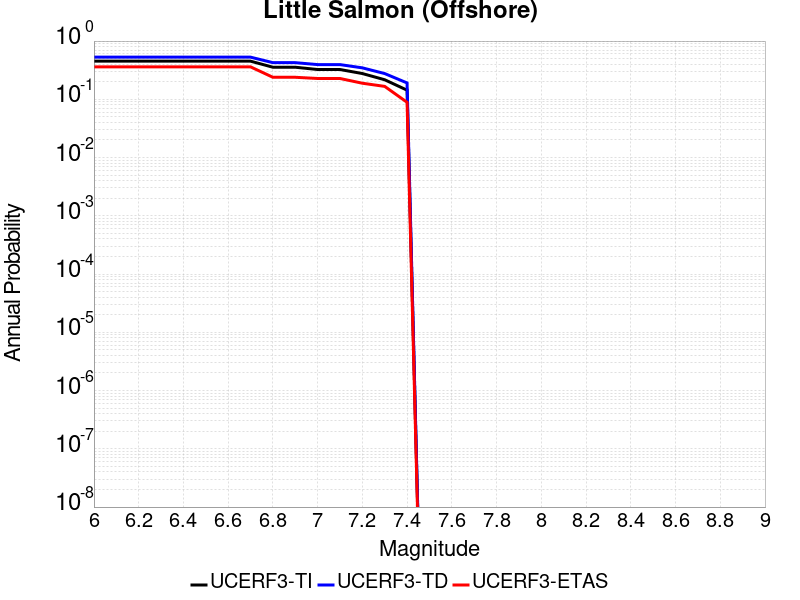

The table this chart was drawn from, first rows:
Magnitude, UCERF3-TI Prob, UCERF3-TD Prob, UCERF3-ETAS Prob
6.0, 0.452, 0.5294, 0.3611
6.1, 0.452, 0.5294, 0.3611
6.2, 0.452, 0.5294, 0.3611
6.3, 0.452, 0.5294, 0.3611
6.4, 0.452, 0.5294, 0.3611
6.5, 0.452, 0.5294, 0.3611
6.6, 0.452, 0.5294, 0.3611
6.7, 0.452, 0.5294, 0.3611
6.8, 0.3555, 0.4259, 0.2389
6.9, 0.3555, 0.4259, 0.2389
7.0, 0.3248, 0.3945, 0.2278
7.1, 0.3248, 0.3945, 0.2278
7.2, 0.277, 0.3468, 0.1889
7.3, 0.2167, 0.2767, 0.1667
7.4, 0.1436, 0.191, 0.08889
